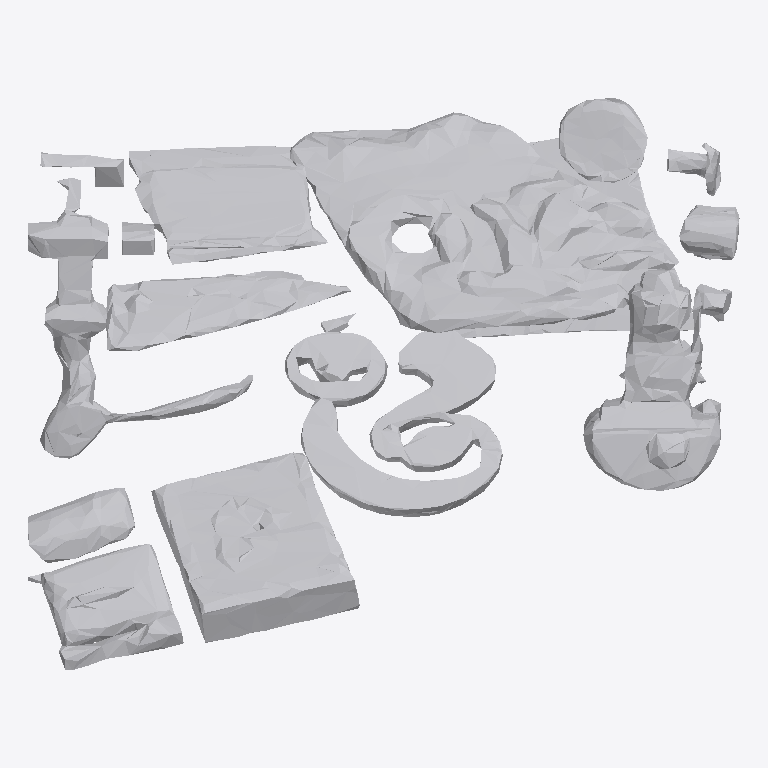
Plan cut of the same IFC building model at storey 'Ground Floor' (level 0.00 m, cut at 1.40 m), seen from above with north up, elements coloured by IFC class: 1 other element (light grey). No cut surface shows.
Extent 1.9 m × 1.5 m × 0.6 m (x, y, z). Storeys (1): Ground Floor at 0.00 m. Elements (1): 1 IfcFurniture.

HEADER;
FILE_DESCRIPTION(('ViewDefinition [CoordinationView]'),'2;1');
FILE_NAME('','2026-07-12T13:15:27',(''),(''),'IfcOpenShell 0.8.0','IfcOpenShell 0.8.0','');
FILE_SCHEMA(('IFC4'));
ENDSEC;
DATA;
#17=IFCPROJECT('3ZlOHTarTDKA4vSmgMCaau',#5,'Office Project',$,$,$,$,(#15),#10);
#20=IFCSITE('1fchOWS7X74RCSPEVSnBpk',#5,'Site',$,$,#19,$,$,.ELEMENT.,$,$,$,$,$);
#22=IFCBUILDING('3ei5oBrqf7vRZo0__EerKh',#5,'Building',$,$,#21,$,$,.ELEMENT.,$,$,$);
#24=IFCBUILDINGSTOREY('2POzZJ$vn2Wwrb4wGGUxoz',#5,'Ground Floor',$,$,#23,$,$,.ELEMENT.,0.0);
#35=IFCFURNITURE('2lq_kVWWHFpebyv0XJoa9E',#5,'list07_coffee_table',$,$,#34,#31,$,$);
ENDSEC;
